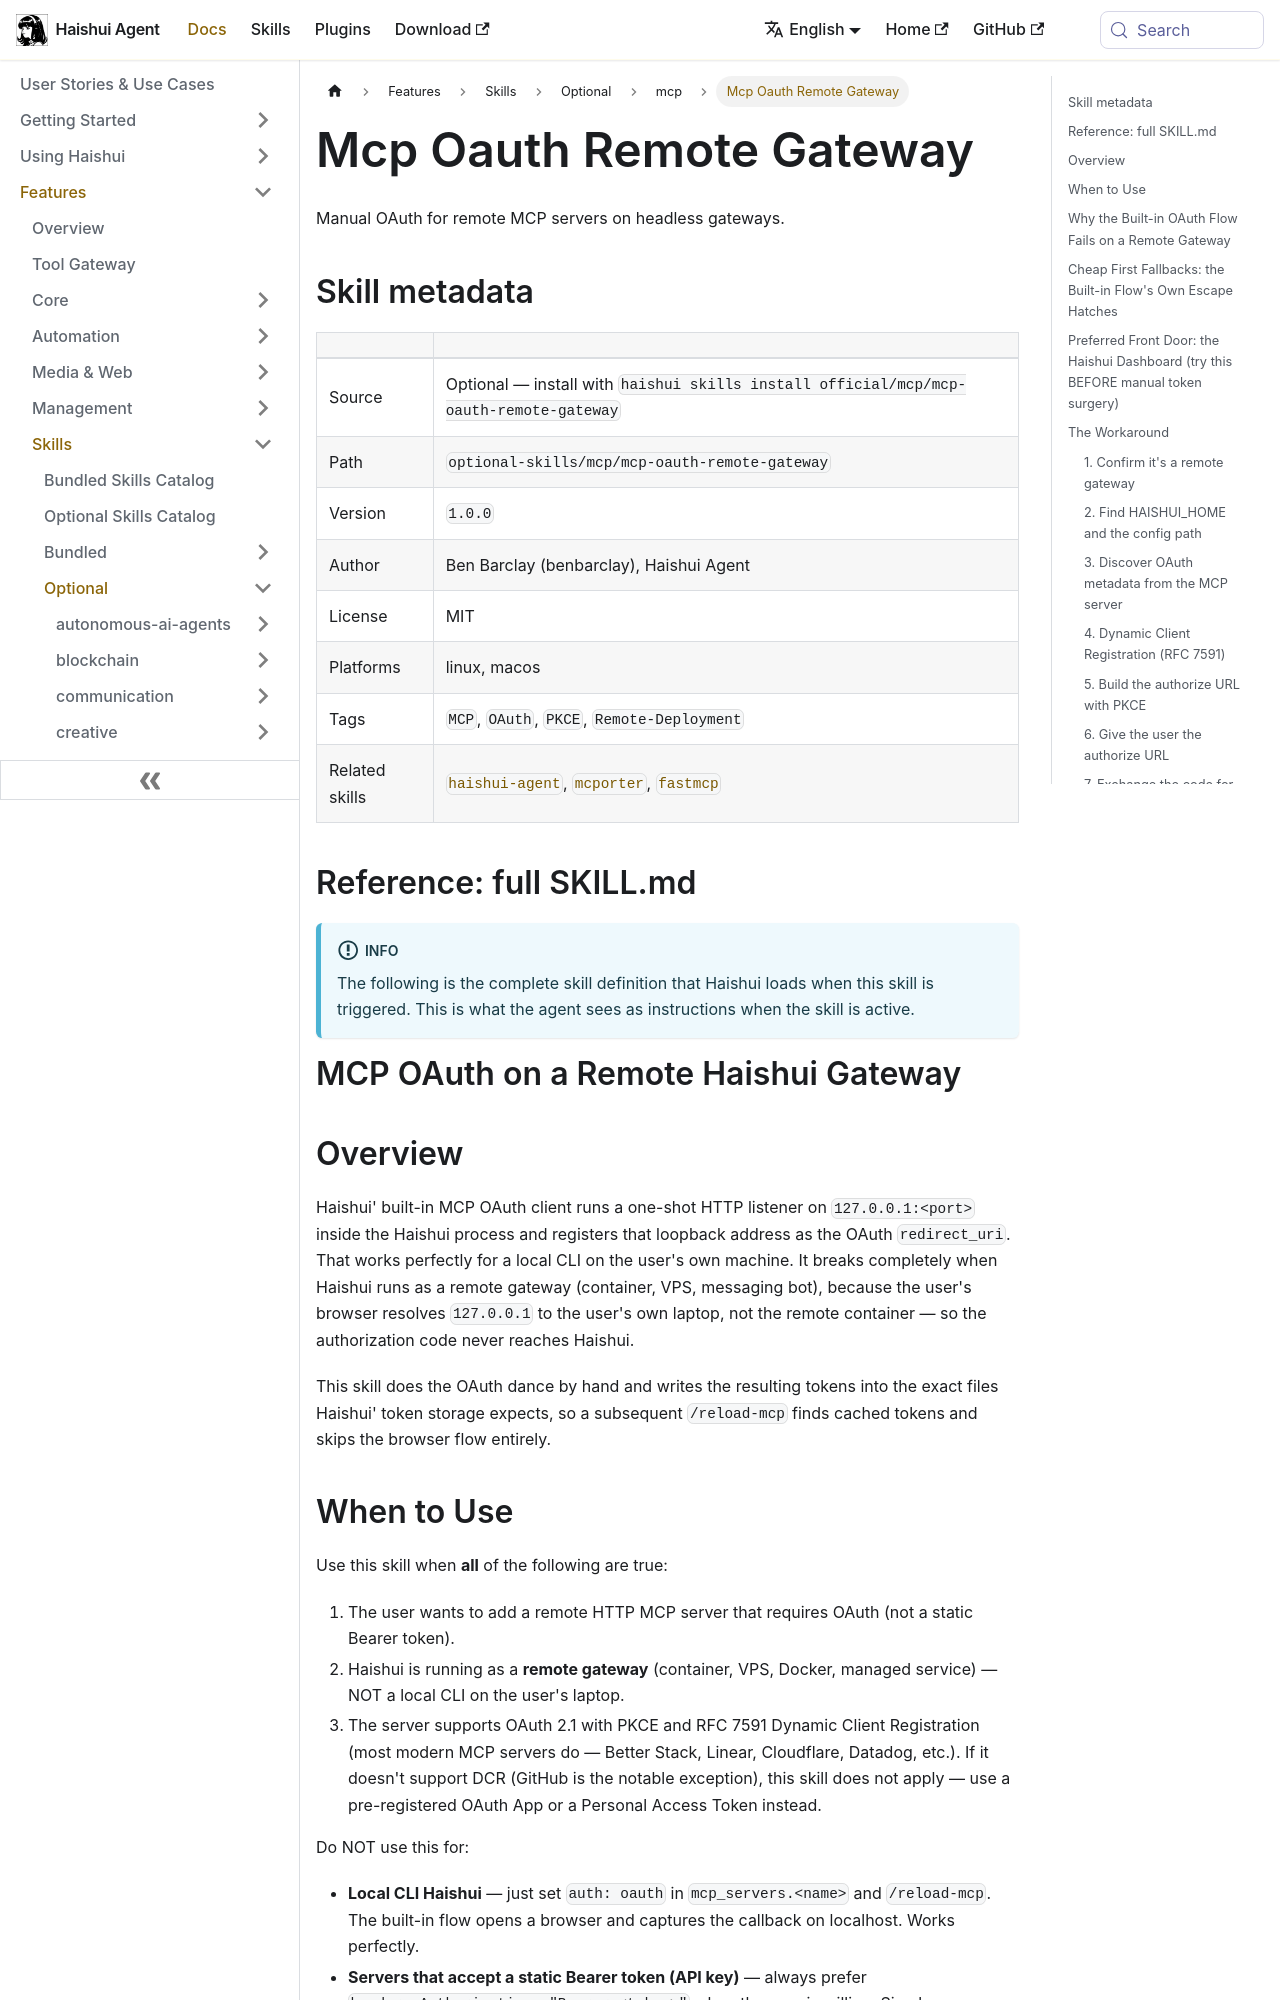

repository: aiqinghaiwork163/haishui-agent · page: docs/user-guide/skills/optional/mcp/mcp-mcp-oauth-remote-gateway/index.html · generator: docusaurus

---
title: "Mcp Oauth Remote Gateway — Manual OAuth for remote MCP servers on headless gateways"
sidebar_label: "Mcp Oauth Remote Gateway"
description: "Manual OAuth for remote MCP servers on headless gateways"
---

{/* This page is auto-generated from the skill's SKILL.md by website/scripts/generate-skill-docs.py. Edit the source SKILL.md, not this page. */}

# Mcp Oauth Remote Gateway

Manual OAuth for remote MCP servers on headless gateways.

## Skill metadata

| | |
|---|---|
| Source | Optional — install with `haishui skills install official/mcp/mcp-oauth-remote-gateway` |
| Path | `optional-skills/mcp/mcp-oauth-remote-gateway` |
| Version | `1.0.0` |
| Author | Ben Barclay (benbarclay), Haishui Agent |
| License | MIT |
| Platforms | linux, macos |
| Tags | `MCP`, `OAuth`, `PKCE`, `Remote-Deployment` |
| Related skills | [`haishui-agent`](../../bundled/autonomous-ai-agents/autonomous-ai-agents-haishui-agent.md), [`mcporter`](../../optional/mcp/mcp-mcporter.md), [`fastmcp`](../../optional/mcp/mcp-fastmcp.md) |

## Reference: full SKILL.md

:::info
The following is the complete skill definition that Haishui loads when this skill is triggered. This is what the agent sees as instructions when the skill is active.
:::

# MCP OAuth on a Remote Haishui Gateway

## Overview

Haishui' built-in MCP OAuth client runs a one-shot HTTP listener on `127.0.0.1:<port>`
inside the Haishui process and registers that loopback address as the OAuth
`redirect_uri`. That works perfectly for a local CLI on the user's own machine.
It breaks completely when Haishui runs as a remote gateway (container, VPS,
messaging bot), because the user's browser resolves `127.0.0.1` to the user's own
laptop, not the remote container — so the authorization code never reaches Haishui.

This skill does the OAuth dance by hand and writes the resulting tokens into the
exact files Haishui' token storage expects, so a subsequent `/reload-mcp` finds
cached tokens and skips the browser flow entirely.

## When to Use

Use this skill when **all** of the following are true:

1. The user wants to add a remote HTTP MCP server that requires OAuth (not a static Bearer token).
2. Haishui is running as a **remote gateway** (container, VPS, Docker, managed service) — NOT a local CLI on the user's laptop.
3. The server supports OAuth 2.1 with PKCE and RFC 7591 Dynamic Client Registration (most modern MCP servers do — Better Stack, Linear, Cloudflare, Datadog, etc.). If it doesn't support DCR (GitHub is the notable exception), this skill does not apply — use a pre-registered OAuth App or a Personal Access Token instead.

Do NOT use this for:
- **Local CLI Haishui** — just set `auth: oauth` in `mcp_servers.<name>` and `/reload-mcp`. The built-in flow opens a browser and captures the callback on localhost. Works perfectly.
- **Servers that accept a static Bearer token (API key)** — always prefer `headers.Authorization: "Bearer <token>"` when the user is willing. Simpler, no refresh dance.
- **GitHub Copilot MCP** (`api.githubcopilot.com/mcp/`) — GitHub does not expose DCR. Use a PAT or a pre-registered OAuth App (see pitfall 12).
